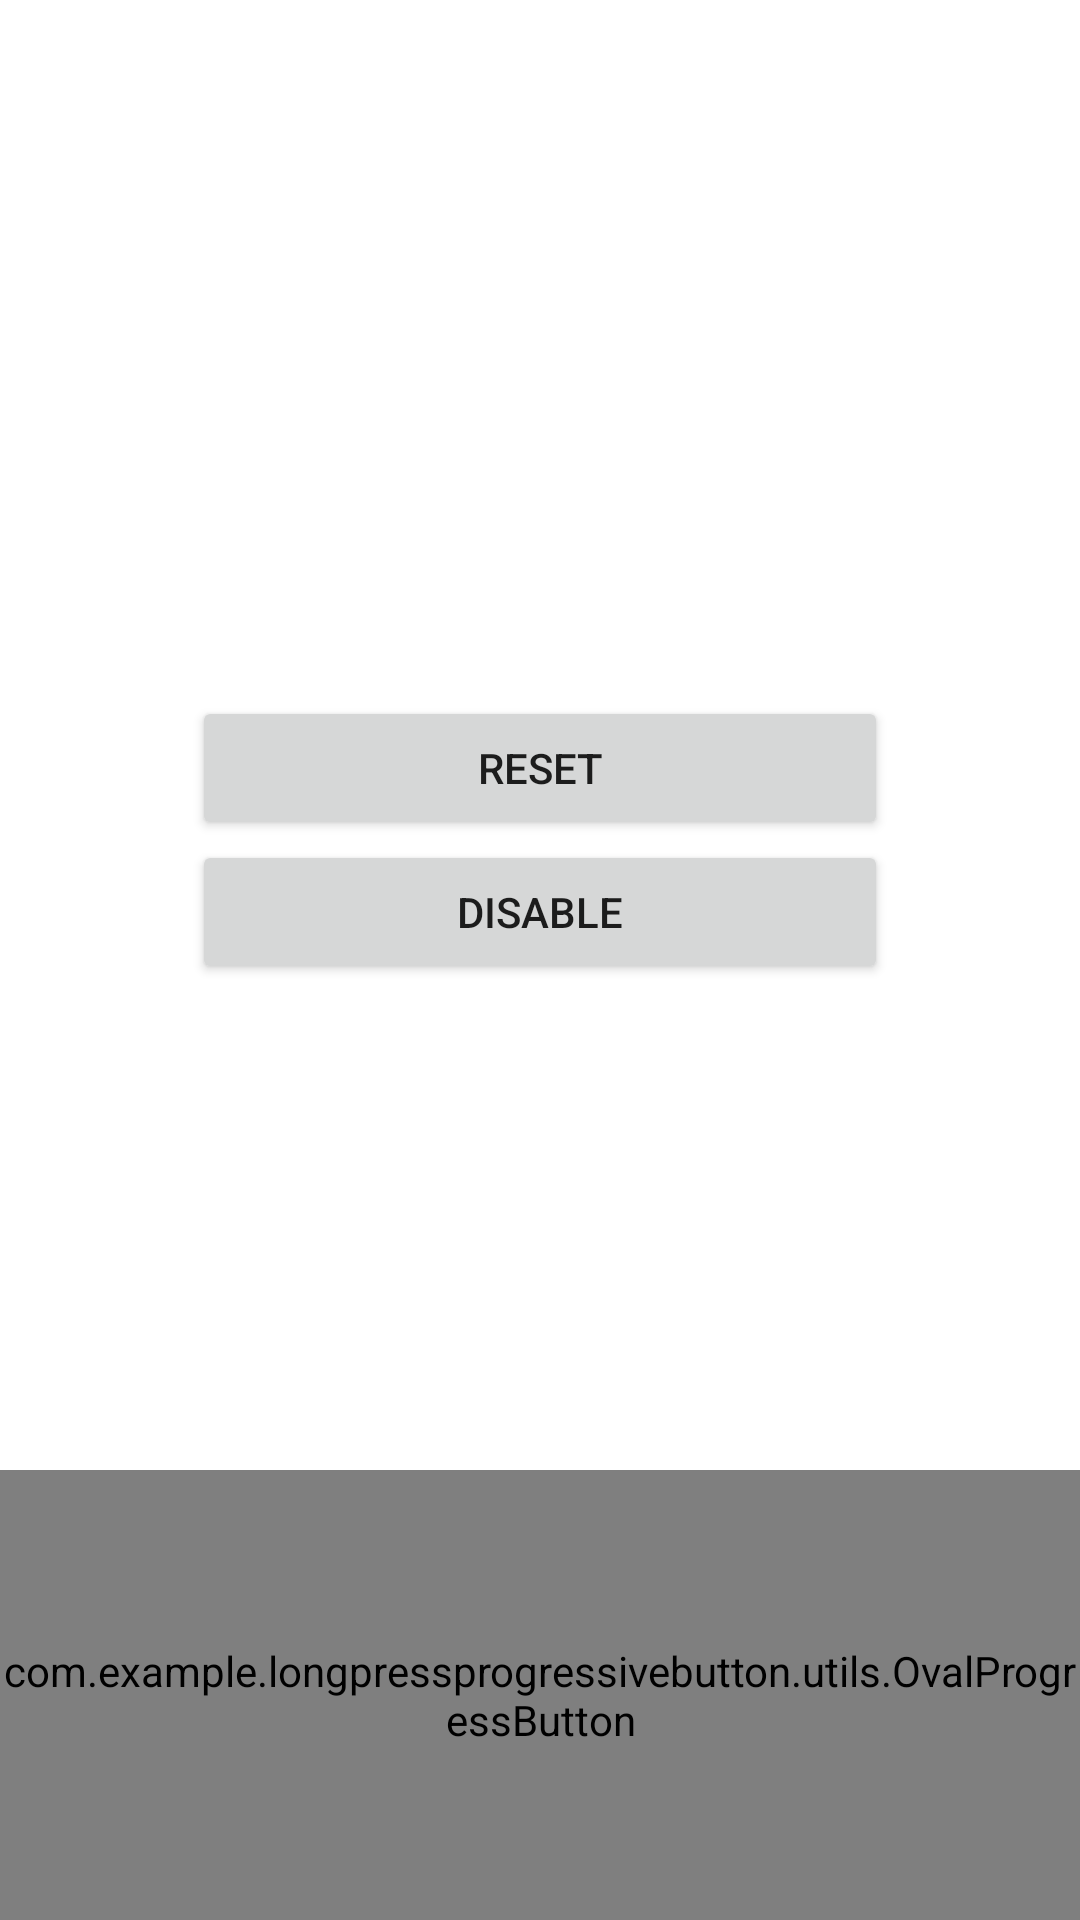

Reconstruct the res/layout file that produces this screen, plus the resources it refers to.
<!-- AndroidManifest.xml: application theme Theme.LongpressProgressiveButton -->
<!-- res/layout/activity_oval_progress_button.xml -->
<?xml version="1.0" encoding="utf-8"?>
<androidx.constraintlayout.widget.ConstraintLayout xmlns:android="http://schemas.android.com/apk/res/android"
    xmlns:app="http://schemas.android.com/apk/res-auto"
    xmlns:tools="http://schemas.android.com/tools"
    android:layout_width="match_parent"
    android:layout_height="match_parent"
    tools:context=".activity.OvalProgressButtonActivity">

    <Button
        android:id="@+id/btnEnableDisable"
        android:layout_width="0dp"
        android:layout_height="wrap_content"
        android:layout_marginStart="@dimen/btn_margin_start"
        android:layout_marginEnd="@dimen/btn_margin_end"
        android:layout_marginBottom="@dimen/btn_margin_bottom"
        android:text="@string/disable"
        app:layout_constraintBottom_toBottomOf="parent"
        app:layout_constraintEnd_toEndOf="parent"
        app:layout_constraintStart_toStartOf="parent"
        app:layout_constraintTop_toTopOf="parent" />

    <Button
        android:id="@+id/btnReset"
        android:layout_width="0dp"
        android:layout_height="wrap_content"
        android:layout_marginStart="@dimen/btn_margin_start"
        android:layout_marginEnd="@dimen/btn_margin_end"
        android:text="@string/reset"
        app:layout_constraintBottom_toTopOf="@+id/btnEnableDisable"
        app:layout_constraintEnd_toEndOf="parent"
        app:layout_constraintStart_toStartOf="parent" />

    <com.example.longpressprogressivebutton.utils.OvalProgressButton
        android:id="@+id/ovalProgressBar"
        android:layout_width="0dp"
        android:layout_height="@dimen/oval_btn_height"
        android:text="@string/tap_and_hold"
        app:layout_constraintBottom_toBottomOf="parent"
        app:layout_constraintEnd_toEndOf="parent"
        app:layout_constraintStart_toStartOf="parent" />

</androidx.constraintlayout.widget.ConstraintLayout>
<!-- resources referenced by this layout -->
<resources>
  <dimen name="btn_margin_bottom">32dp</dimen>
  <dimen name="btn_margin_end">64dp</dimen>
  <dimen name="btn_margin_start">64dp</dimen>
  <dimen name="oval_btn_height">150dp</dimen>
  <string name="disable">Disable</string>
  <string name="reset">Reset</string>
  <string name="tap_and_hold">Tap &amp; Hold</string>
  <style name="Theme.LongpressProgressiveButton" parent="Theme.MaterialComponents.DayNight.DarkActionBar">
          
          <item name="colorPrimary">@color/purple_500</item>
          <item name="colorPrimaryVariant">@color/purple_700</item>
          <item name="colorOnPrimary">@color/white</item>
          
          <item name="colorSecondary">@color/teal_200</item>
          <item name="colorSecondaryVariant">@color/teal_700</item>
          <item name="colorOnSecondary">@color/black</item>
          
          <item name="android:statusBarColor">?attr/colorPrimaryVariant</item>
          
      </style>
  <color name="purple_500">#FF6200EE</color>
  <color name="purple_700">#FF3700B3</color>
  <color name="white">#FFFFFFFF</color>
  <color name="teal_200">#FF03DAC5</color>
  <color name="teal_700">#FF018786</color>
  <color name="black">#FF000000</color>
</resources>
